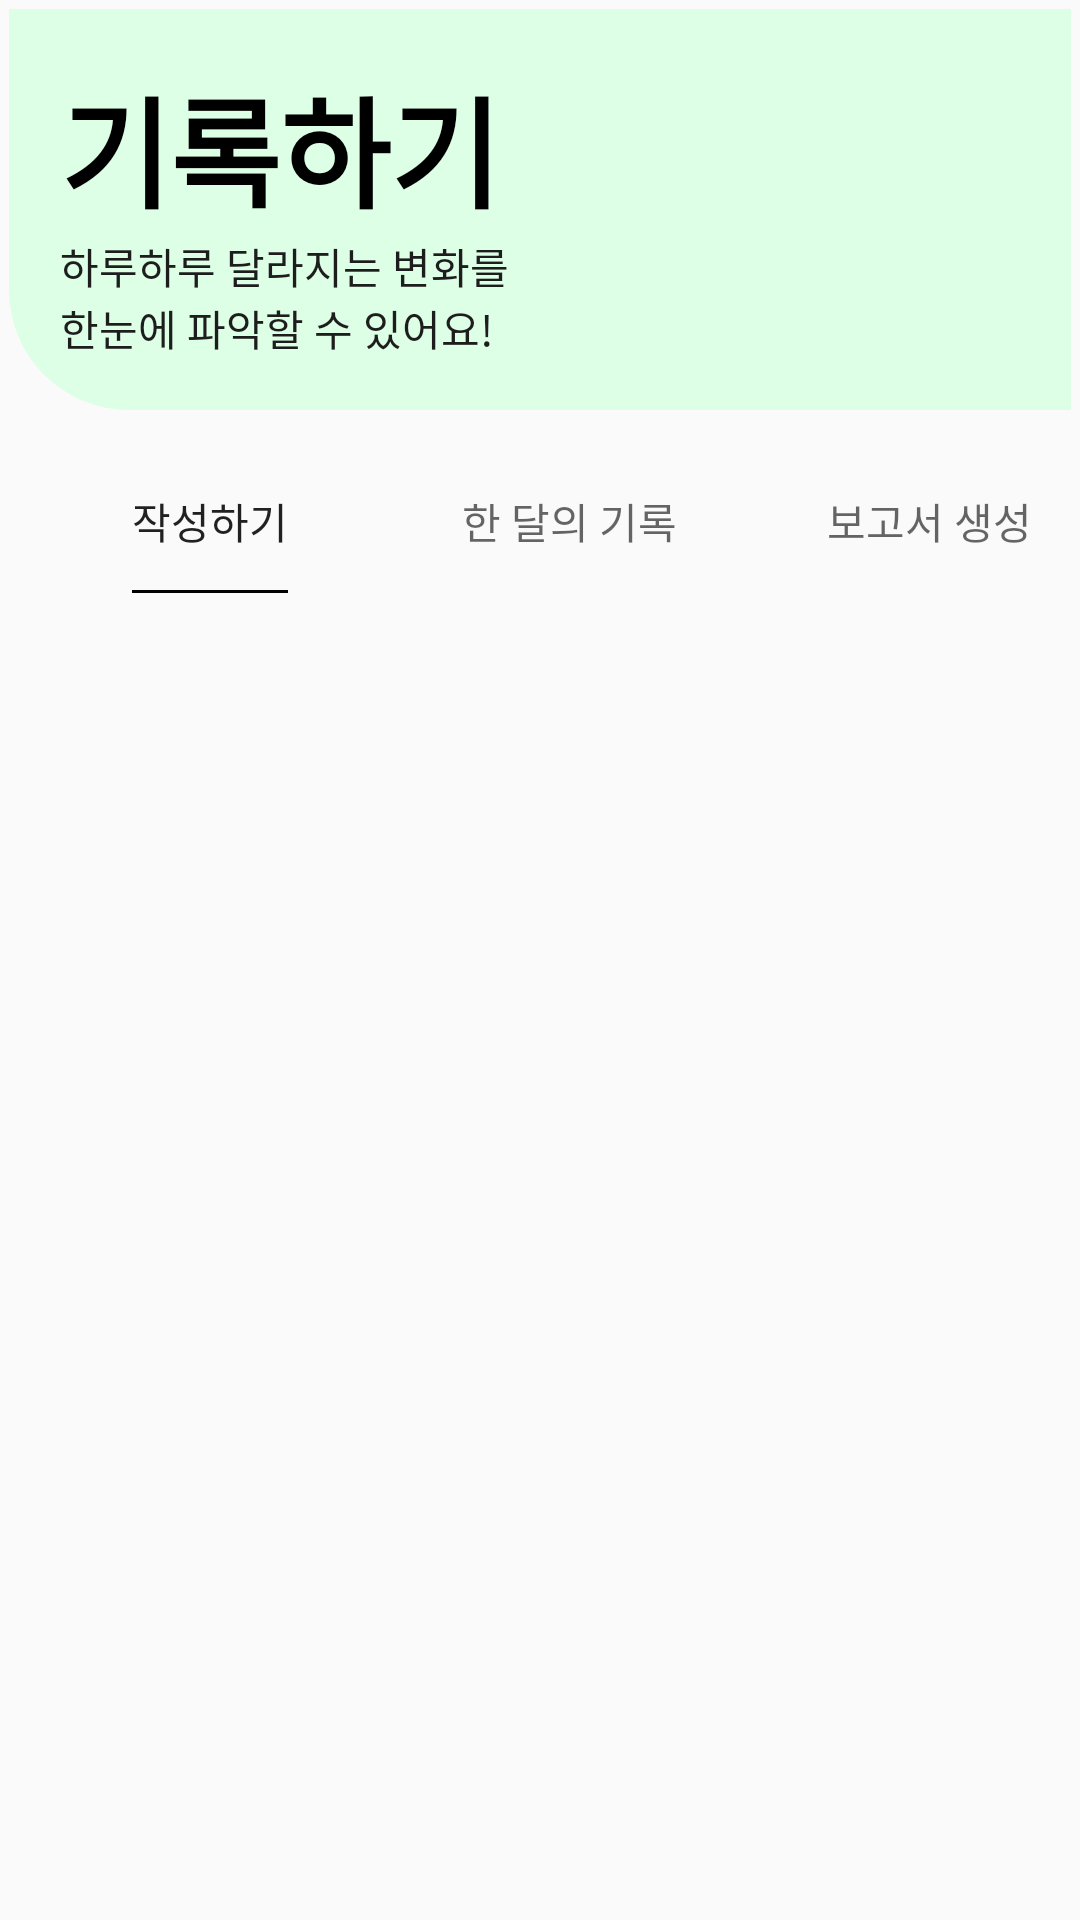

The Android layout XML behind this screen, and the referenced resources:
<!-- AndroidManifest.xml: application theme Theme.MyApplication -->
<!-- res/layout/fragment_home.xml -->
<?xml version="1.0" encoding="utf-8"?>
<androidx.constraintlayout.widget.ConstraintLayout
    xmlns:android="http://schemas.android.com/apk/res/android"
    xmlns:app="http://schemas.android.com/apk/res-auto"
    xmlns:tools="http://schemas.android.com/tools"
    android:layout_width="match_parent"
    android:layout_height="match_parent"
    tools:context="com.remine.ui.home.HomeFragment"
    android:id="@+id/fragment_home">

    <FrameLayout
        android:layout_width="match_parent"
        android:layout_height="match_parent">

        <ScrollView
            android:layout_width="match_parent"
            android:layout_height="match_parent" >

            <LinearLayout
                android:layout_width="match_parent"
                android:layout_height="match_parent"
                android:orientation="vertical">

                <LinearLayout
                    android:id="@+id/bannerReport"
                    android:layout_width="match_parent"
                    android:layout_height="wrap_content"
                    android:background="@drawable/banner_report_round"
                    android:orientation="vertical"
                    android:padding="20dp">

                    <TextView
                        android:layout_width="match_parent"
                        android:layout_height="wrap_content"
                        android:text="기록하기"
                        android:textColor="@color/black"
                        android:textSize="40dp"
                        android:textStyle="bold" />

                    <TextView
                        android:layout_width="match_parent"
                        android:layout_height="wrap_content"
                        android:text="하루하루 달라지는 변화를"
                        android:textColor="#1D1D1D" />

                    <TextView
                        android:layout_width="match_parent"
                        android:layout_height="wrap_content"
                        android:text="한눈에 파악할 수 있어요!"
                        android:textColor="#1D1D1D" />
                </LinearLayout>

                <LinearLayout
                    android:layout_width="match_parent"
                    android:layout_height="wrap_content"
                    android:orientation="vertical">

                    <com.google.android.material.tabs.TabLayout
                        android:id="@+id/reportTabLayout"
                        android:layout_width="match_parent"
                        android:layout_height="wrap_content"
                        android:padding="10dp"
                        app:layout_constraintWidth_percent="1"
                        app:tabIndicatorColor="@color/black"
                        app:tabIndicatorHeight="1dp"
                        app:tabIndicatorFullWidth="false">

                        <com.google.android.material.tabs.TabItem
                            android:layout_width="wrap_content"
                            android:layout_height="wrap_content"
                            android:text="작성하기" />

                        <com.google.android.material.tabs.TabItem
                            android:layout_width="wrap_content"
                            android:layout_height="wrap_content"
                            android:text="한 달의 기록" />

                        <com.google.android.material.tabs.TabItem
                            android:layout_width="wrap_content"
                            android:layout_height="wrap_content"
                            android:text="보고서 생성" />


                    </com.google.android.material.tabs.TabLayout>

                    <androidx.viewpager2.widget.ViewPager2
                        android:id="@+id/reportViewPager"
                        android:layout_width="match_parent"
                        android:layout_height="match_parent"
                        android:nestedScrollingEnabled="true" />
                </LinearLayout>


            </LinearLayout>
        </ScrollView>

    </FrameLayout>

</androidx.constraintlayout.widget.ConstraintLayout>
<!-- resources referenced by this layout -->
<resources>
  <color name="black">#FF000000</color>
  <!-- drawable banner_report_round (drawable) -->
  <?xml version="1.0" encoding="utf-8"?>
  <layer-list xmlns:android="http://schemas.android.com/apk/res/android">
  
      <item
          android:start="2dp"
          android:end="2dp"
          android:top="2dp"
          android:bottom="2dp">
  
          <shape android:shape="rectangle">
  
              <stroke
                  android:width="2dp"
                  android:color="@android:color/transparent"/>
              <solid android:color="#DDFFE6"/>
  
              <corners
                  android:bottomLeftRadius="40dp" />
          </shape>
  
      </item>
  
  </layer-list>
  <style name="Theme.MyApplication" parent="Theme.AppCompat.Light.NoActionBar">
          
          
          <item name="windowNoTitle">true</item>
          
          <item name="colorPrimary">#FBBC05</item>
          
          <item name="colorPrimaryVariant">@color/purple_700</item>
          <item name="colorOnPrimary">@color/white</item>
          
          <item name="colorSecondary">@color/teal_200</item>
          <item name="colorSecondaryVariant">@color/teal_700</item>
          <item name="colorOnSecondary">@color/black</item>
          
          
          
      </style>
  <color name="purple_700">#FF3700B3</color>
  <color name="white">#FFFFFFFF</color>
  <color name="teal_200">#FF03DAC5</color>
  <color name="teal_700">#FF018786</color>
</resources>
